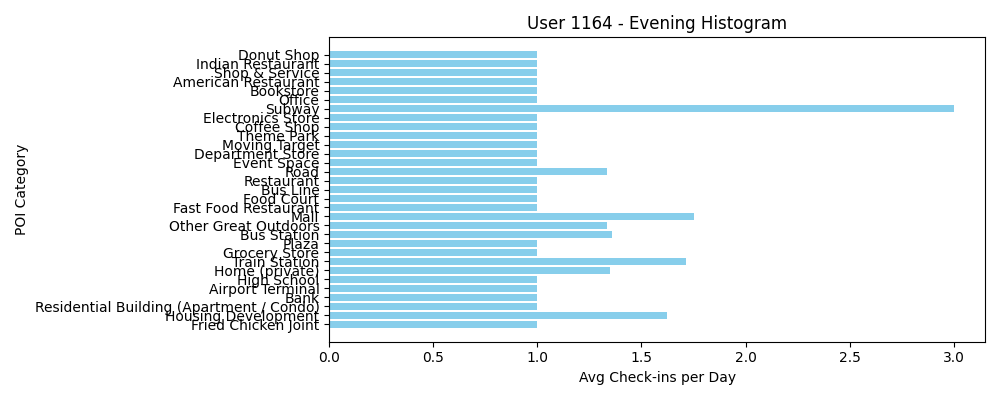

The data file committed next to this chart (first rows):
POI Category, Avg Check-ins per Day
Fried Chicken Joint, 1.0
Housing Development, 1.622
Residential Building (Apartment / Condo), 1.0
Bank, 1.0
Airport Terminal, 1.0
High School, 1.0
Home (private), 1.348
Train Station, 1.714
Grocery Store, 1.0
Plaza, 1.0
Bus Station, 1.357
Other Great Outdoors, 1.333
Mall, 1.75
Fast Food Restaurant, 1.0
Food Court, 1.0
Bus Line, 1.0
Restaurant, 1.0
Road, 1.333
Event Space, 1.0
Department Store, 1.0
Moving Target, 1.0
Theme Park, 1.0
Coffee Shop, 1.0
Electronics Store, 1.0
Subway, 3.0
Office, 1.0
Bookstore, 1.0
American Restaurant, 1.0
Shop & Service, 1.0
Indian Restaurant, 1.0
Donut Shop, 1.0
